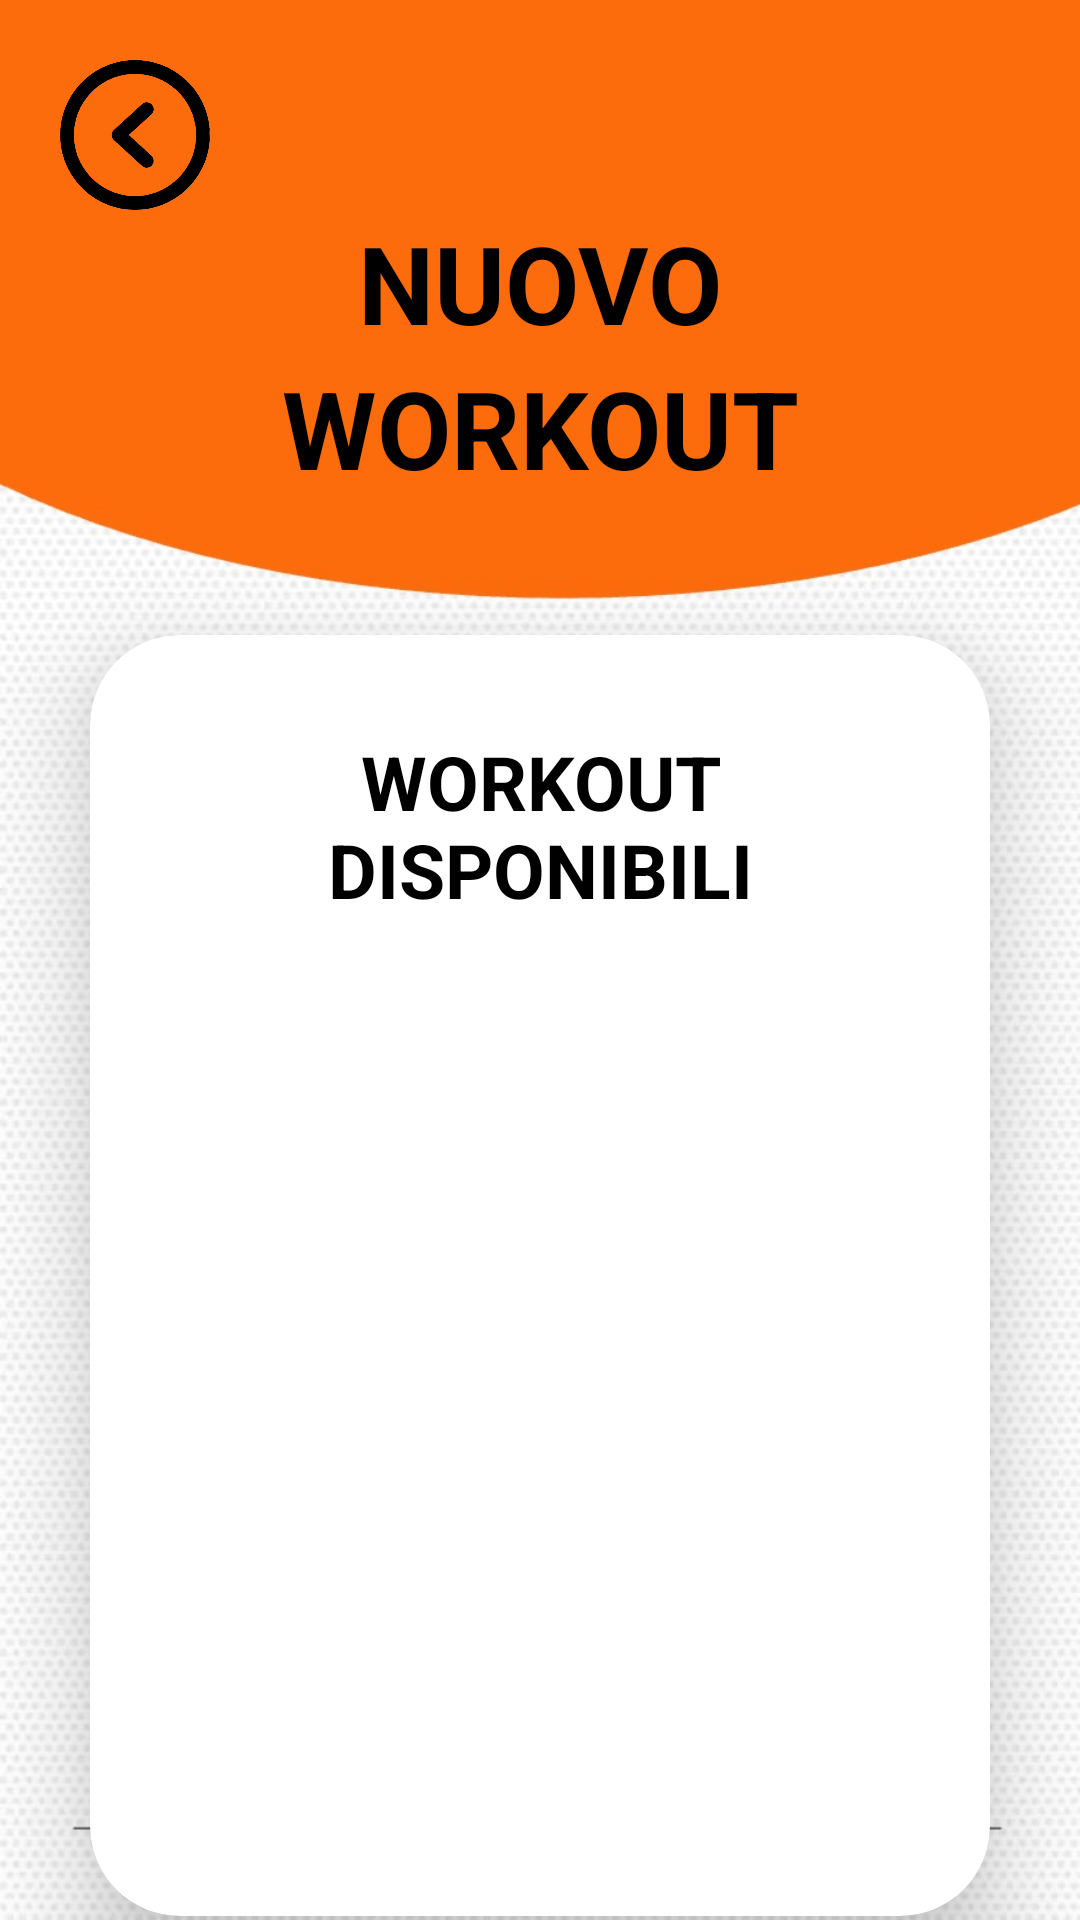

Android layout source for this screen:
<!-- AndroidManifest.xml: application theme Theme.MonitoraggioFitness -->
<!-- res/layout/activity_new_workout.xml -->
<?xml version="1.0" encoding="utf-8"?>
<LinearLayout
    xmlns:android="http://schemas.android.com/apk/res/android"
    xmlns:app="http://schemas.android.com/apk/res-auto"
    xmlns:tools="http://schemas.android.com/tools"
    xmlns:card_view="http://schemas.android.com/apk/res-auto"
    android:layout_width="match_parent"
    android:layout_height="match_parent"
    android:orientation="vertical"
    android:gravity="top"
    android:background="@drawable/new_workout_background"
    tools:context=".NewWorkoutActivity">

    <ImageButton
        android:id="@+id/indietro"
        android:layout_width="50dp"
        android:layout_height="50dp"
        android:layout_marginStart="20dp"
        android:layout_marginTop="20dp"
        android:clickable="true"
        android:background="@drawable/freccia">
    </ImageButton>

    <TextView
        android:id="@+id/NuovoText"
        android:layout_width="match_parent"
        android:layout_height="wrap_content"
        android:text="NUOVO"
        android:layout_marginTop="0dp"
        android:textAlignment="center"
        android:textColor="@color/black"
        android:textSize="36sp"
        android:textStyle="bold" />

    <TextView
        android:id="@+id/WorkoutText"
        android:layout_width="match_parent"
        android:layout_height="wrap_content"
        android:layout_marginBottom="15dp"
        android:text="WORKOUT"
        android:layout_marginTop="0dp"
        android:textAlignment="center"
        android:textColor="@color/black"
        android:textSize="36sp"
        android:textStyle="bold" />

    <androidx.cardview.widget.CardView
        android:layout_width="match_parent"
        android:layout_height="wrap_content"
        android:layout_marginLeft="30dp"
        android:layout_marginRight="30dp"
        android:layout_marginTop="30dp"
        android:background="@drawable/custom_edittext"
        app:cardCornerRadius="30dp"
        app:cardElevation="20dp">

        <LinearLayout
            android:layout_width="match_parent"
            android:layout_height="wrap_content"
            android:orientation="vertical"
            android:padding="24dp">

            <LinearLayout
                android:layout_width="match_parent"
                android:layout_height="wrap_content"
                android:orientation="vertical"
                android:layout_marginBottom="10dp">

                <TextView
                    android:id="@+id/result"
                    android:layout_width="match_parent"
                    android:layout_height="wrap_content"
                    android:textAlignment="center"
                    android:layout_marginBottom="15dp"
                    android:padding="8dp"
                    android:text="WORKOUT DISPONIBILI"
                    android:textColor="@color/black"
                    android:textSize="25dp"
                    android:textStyle="bold">
                </TextView>

                <ScrollView
                    android:layout_width="match_parent"
                    android:layout_height="275dp">

                    <LinearLayout
                        android:layout_width="match_parent"
                        android:layout_height="wrap_content"
                        android:orientation="vertical"
                        android:id="@+id/list">
                    </LinearLayout>

                </ScrollView>

            </LinearLayout>

        </LinearLayout>

    </androidx.cardview.widget.CardView>

</LinearLayout>
<!-- resources referenced by this layout -->
<resources>
  <color name="black">#FF000000</color>
  <!-- drawable freccia: png bitmap (drawable, 50566 bytes) -->
  <!-- drawable new_workout_background: jpeg bitmap (drawable, 169707 bytes) -->
  <style name="Theme.MonitoraggioFitness" parent="Base.Theme.MonitoraggioFitness" />
  <style name="Base.Theme.MonitoraggioFitness" parent="Theme.Material3.DayNight.NoActionBar">
          
          
          <item name="colorPrimary">@color/orange</item>
      </style>
  <color name="orange">#fc6c0c</color>
</resources>
